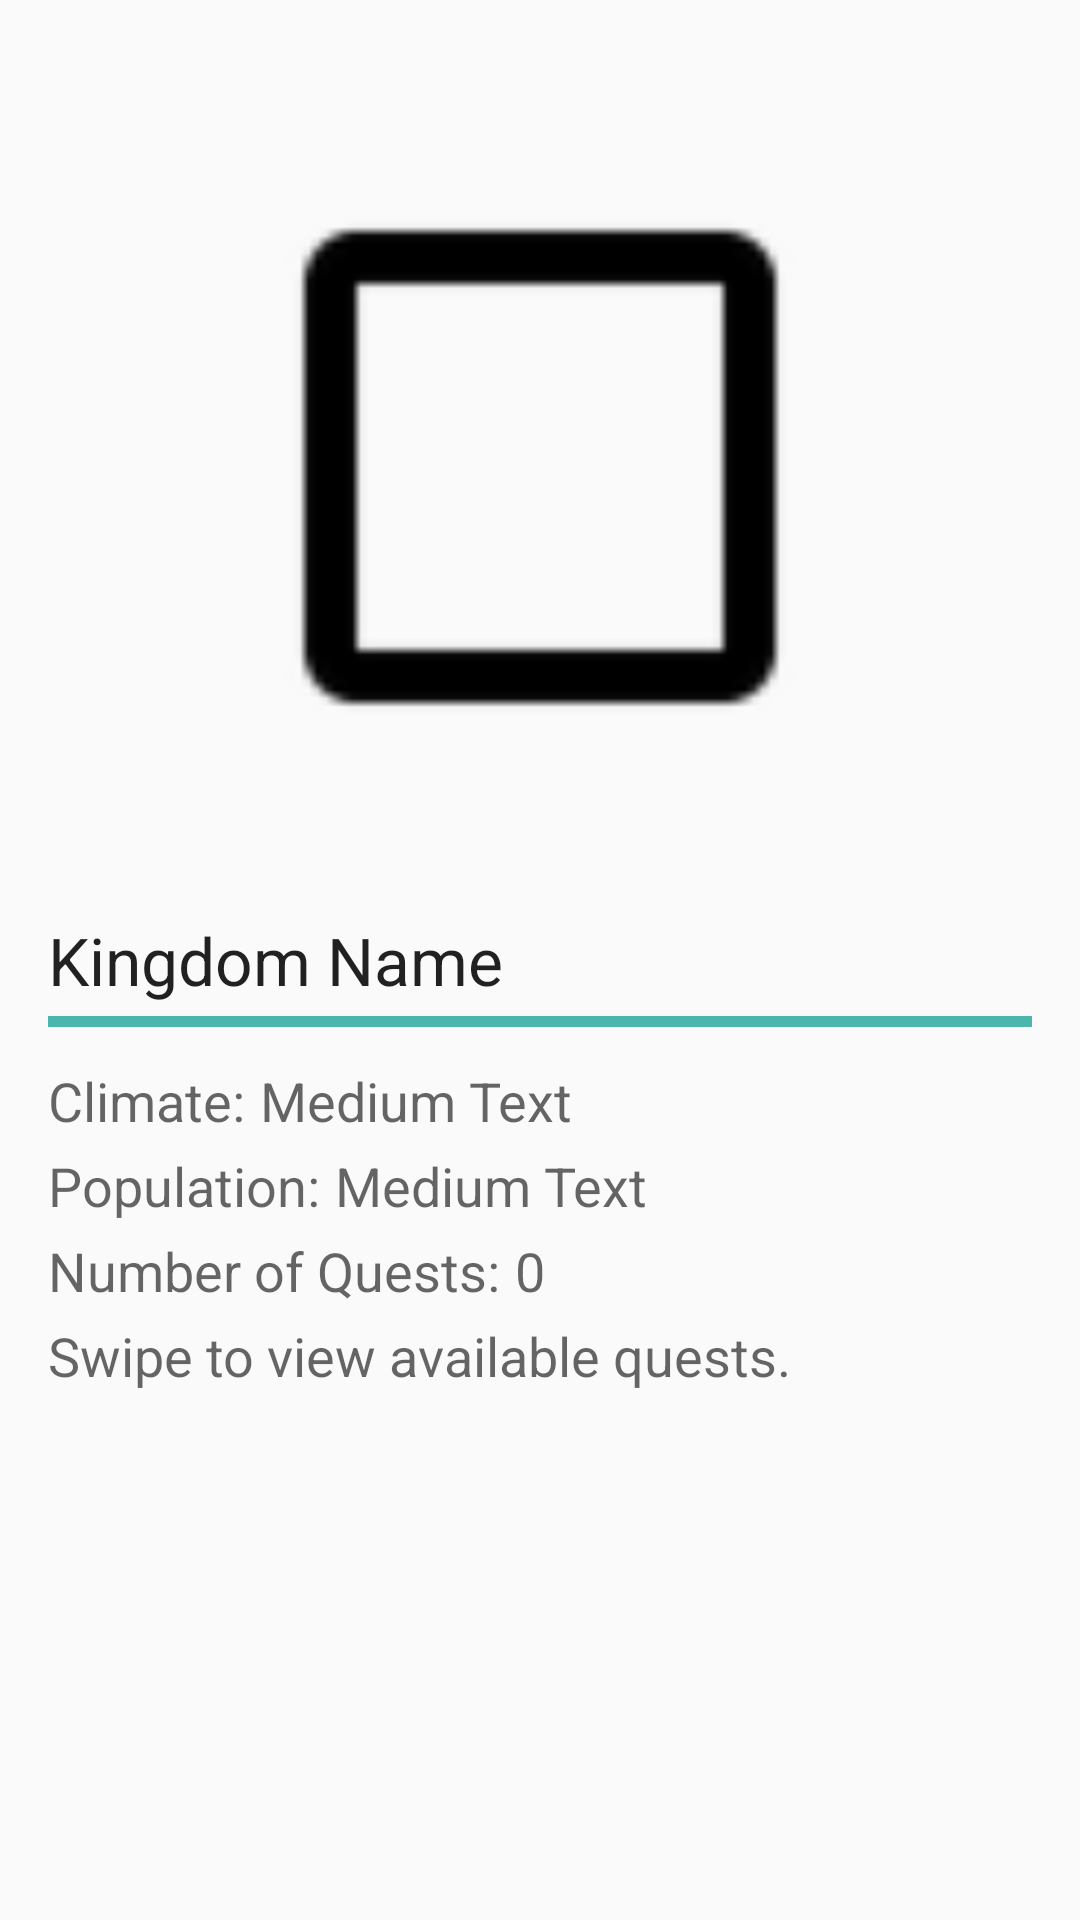

Layout XML and referenced resources for this Android screen:
<!-- AndroidManifest.xml: application theme AppTheme -->
<!-- res/layout/fragment_quest_view_title.xml -->
<RelativeLayout xmlns:android="http://schemas.android.com/apk/res/android"
    xmlns:tools="http://schemas.android.com/tools" android:layout_width="match_parent"
    android:layout_height="match_parent"
    tools:context="comalex_buchholz.httpgithub.questboard.QuestView$PlaceholderFragment">

    <ImageView
        android:layout_width="match_parent"
        android:layout_height="wrap_content"
        android:paddingLeft="16dp"
        android:paddingRight="16dp"
        android:paddingTop="16dp"
        android:id="@+id/imageViewKingdom"
        android:layout_centerHorizontal="true"
        android:adjustViewBounds="true"
        android:layout_above="@+id/textViewKingdomName"
        android:src="@drawable/abc_btn_check_material"/>

    <ImageView
        android:layout_width="match_parent"
        android:layout_height="wrap_content"
        android:src="@mipmap/tealbar"
        android:scaleType="centerCrop"
        android:paddingLeft="16dp"
        android:paddingRight="16dp"
        android:layout_centerHorizontal="true"
        android:paddingTop="5dp"
        android:layout_below="@+id/textViewKingdomName"/>

    <TextView
        android:layout_width="wrap_content"
        android:layout_height="wrap_content"
        android:paddingLeft="16dp"
        android:textAppearance="?android:attr/textAppearanceLarge"
        android:text="Kingdom Name"
        android:id="@+id/textViewKingdomName"
        android:layout_centerVertical="true"
        android:layout_marginTop="10dp"
        android:layout_alignParentLeft="true"/>

    <TextView
        android:layout_width="wrap_content"
        android:layout_height="wrap_content"
        android:paddingLeft="16dp"
        android:textAppearance="?android:attr/textAppearanceMedium"
        android:text="Climate:"
        android:id="@+id/textViewClimate"
        android:layout_below="@+id/textViewKingdomName"
        android:layout_marginTop="20dp" />

    <TextView
        android:layout_width="wrap_content"
        android:layout_height="wrap_content"
        android:textAppearance="?android:attr/textAppearanceMedium"
        android:text="Population:"
        android:id="@+id/textViewPopulation"
        android:paddingLeft="16dp"
        android:layout_below="@+id/textViewClimate"
        android:layout_marginTop="4dp"/>

    <TextView
        android:layout_width="wrap_content"
        android:layout_height="wrap_content"
        android:textAppearance="?android:attr/textAppearanceMedium"
        android:text="Number of Quests:"
        android:id="@+id/textViewNumOfQuests"
        android:paddingLeft="16dp"
        android:layout_below="@+id/textViewPopulation"
        android:layout_marginTop="4dp"/>

    <TextView
        android:layout_width="wrap_content"
        android:layout_height="wrap_content"
        android:textAppearance="?android:attr/textAppearanceMedium"
        android:text="0"
        android:id="@+id/textViewNumOfQuestsInt"
        android:paddingLeft="5dp"
        android:layout_toRightOf="@id/textViewNumOfQuests"
        android:layout_below="@+id/textViewPopulation"
        android:layout_marginTop="4dp"/>

    <TextView
        android:layout_width="wrap_content"
        android:layout_height="wrap_content"
        android:textAppearance="?android:attr/textAppearanceMedium"
        android:text="Swipe to view available quests."
        android:id="@+id/textViewInstSwipe"
        android:paddingLeft="16dp"
        android:layout_below="@+id/textViewNumOfQuests"
        android:layout_marginTop="4dp"/>

    <TextView
        android:layout_width="wrap_content"
        android:layout_height="wrap_content"
        android:textAppearance="?android:attr/textAppearanceMedium"
        android:text="Medium Text"
        android:id="@+id/textViewClimateVar"
        android:layout_below="@id/textViewKingdomName"
        android:layout_above="@+id/textViewPopulation"
        android:layout_toRightOf="@+id/textViewClimate"
        android:layout_marginLeft="5dp"
        android:layout_marginTop="20dp"/>

    <TextView
        android:layout_width="wrap_content"
        android:layout_height="wrap_content"
        android:textAppearance="?android:attr/textAppearanceMedium"
        android:text="Medium Text"
        android:id="@+id/textViewPopVar"
        android:layout_toRightOf="@+id/textViewPopulation"
        android:layout_below="@+id/textViewClimate"
        android:layout_marginTop="4dp"
        android:layout_marginLeft="5dp"/>

</RelativeLayout>
<!-- resources referenced by this layout -->
<resources>
  <!-- mipmap tealbar: png bitmap (mipmap-hdpi, 138 bytes) -->
  <style name="AppTheme" parent="AppTheme.Base">
          
      </style>
  <style name="AppTheme.Base" parent="Theme.AppCompat.Light.NoActionBar">
          
          
      </style>
</resources>
